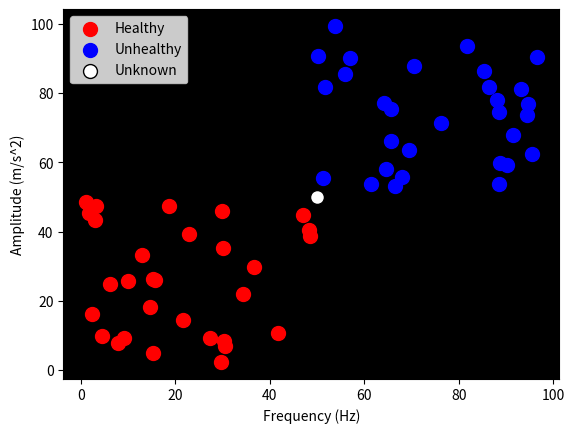

Source code (Python):
import numpy as np
import matplotlib.pyplot as plt

# Generate random data points for demonstration
np.random.seed(42)
healthy_points = np.random.rand(30, 2) * 50
unhealthy_points = (np.random.rand(30, 2) * 50) + 50

# Example white data point
white_data_point = np.array([50, 50])

# Set the size of the data points
point_size = 100

fig, ax = plt.subplots()

# Plot healthy points in red
ax.scatter(healthy_points[:, 0], healthy_points[:, 1],
           color='red', label='Healthy', s=point_size)

# Plot unhealthy points in blue
ax.scatter(unhealthy_points[:, 0], unhealthy_points[:, 1],
           color='blue', label='Unhealthy', s=point_size)

# Plot the white data point
ax.scatter(white_data_point[0], white_data_point[1], color='white',
           edgecolors='black', label='Unknown', s=point_size)

# Set axis labels
ax.set_xlabel('Frequency (Hz)')
ax.set_ylabel('Amplitude (m/s^2)')

# Set background color to black
ax.set_facecolor('black')

# Add a legend
ax.legend()

# Show the plot
plt.show()
